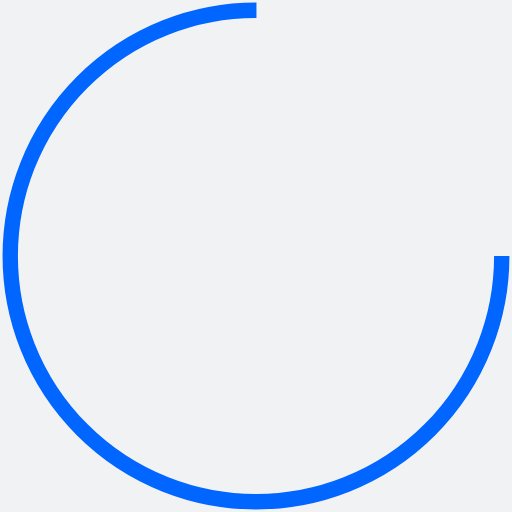
t = 0.00 s
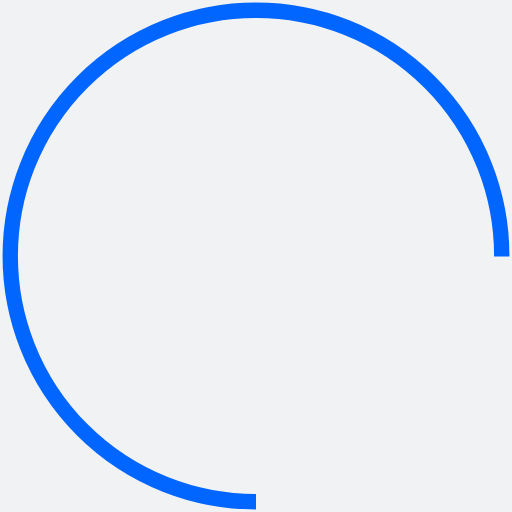
t = 0.25 s
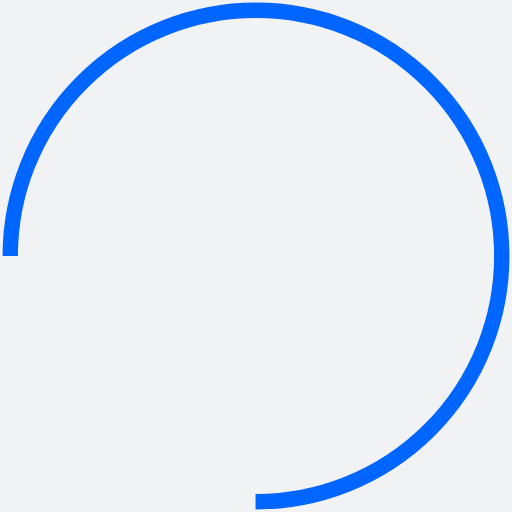
t = 0.50 s
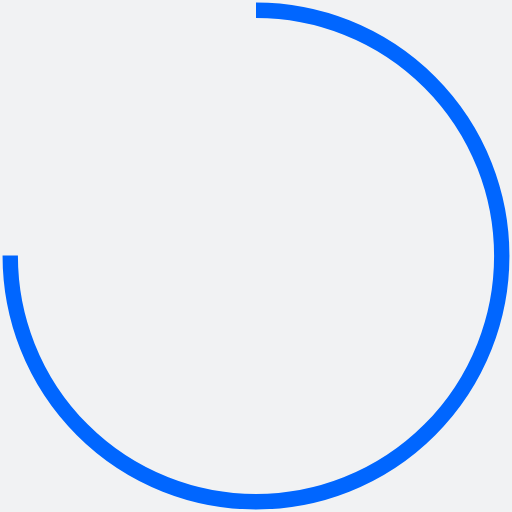
t = 0.75 s

The animated SVG that drew these frames (rendered in a browser with its animation timeline set to each time). Animation: 1 SMIL element (animateTransform=1); one cycle of 1.00 s, repeats indefinitely.

<?xml version="1.0" encoding="utf-8"?>
<svg xmlns="http://www.w3.org/2000/svg" xmlns:xlink="http://www.w3.org/1999/xlink" style="margin: auto; background: rgb(241, 242, 243); display: block; shape-rendering: auto; animation-play-state: running; animation-delay: 0s;" width="111px" height="111px" viewBox="0 0 100 100" preserveAspectRatio="xMidYMid">
<circle cx="50" cy="50" fill="none" stroke="#0066ff" stroke-width="3" r="48" stroke-dasharray="226.1946710584651 77.39822368615503" style="animation-play-state: running; animation-delay: 0s;">
  <animateTransform attributeName="transform" type="rotate" repeatCount="indefinite" dur="1s" values="0 50 50;360 50 50" keyTimes="0;1" style="animation-play-state: running; animation-delay: 0s;"></animateTransform>
</circle>
<!-- [ldio] generated by https://loading.io/ --></svg>
